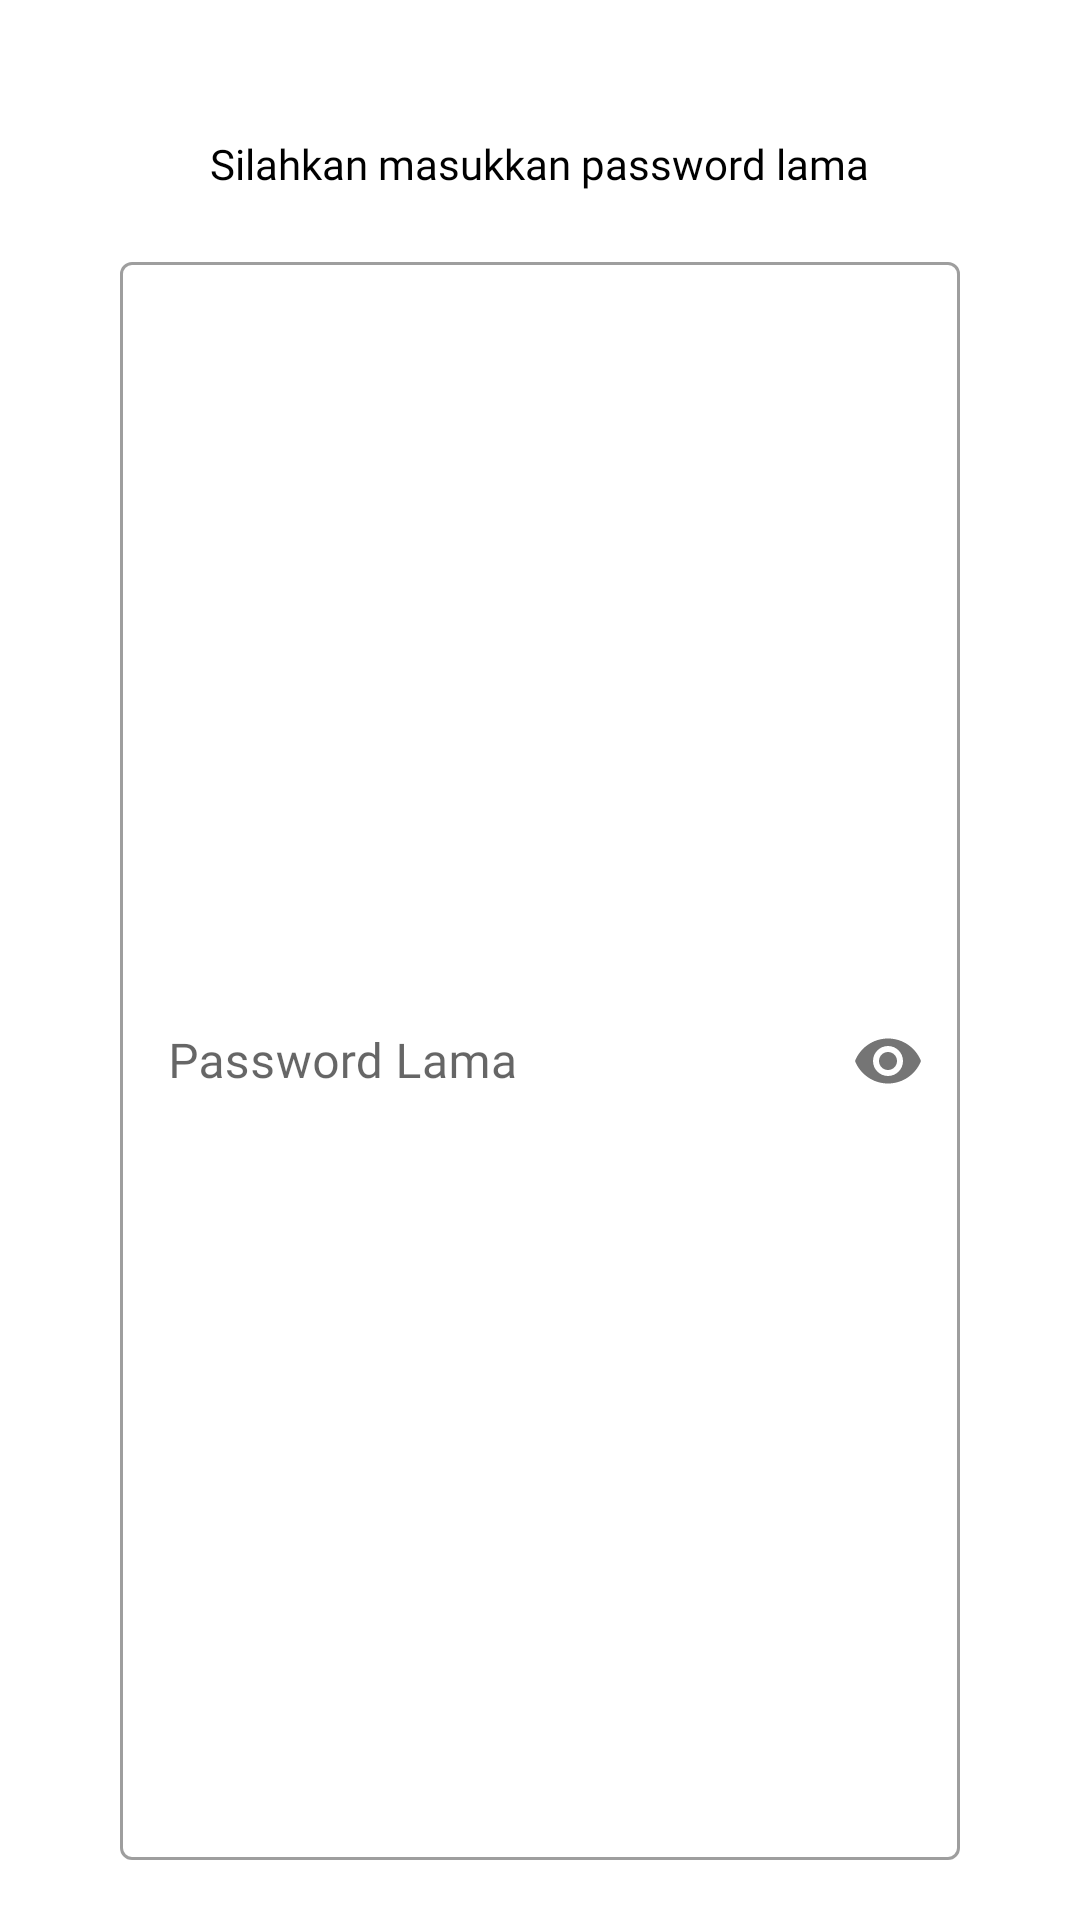

Here is an Android app screen rendered from its layout file. Give the layout XML and the strings, colors and styles it references.
<!-- AndroidManifest.xml: application theme Theme.GenerateImageWithText -->
<!-- res/layout/dialog_update_password.xml -->
<?xml version="1.0" encoding="utf-8"?>
<LinearLayout xmlns:android="http://schemas.android.com/apk/res/android"
    xmlns:app="http://schemas.android.com/apk/res-auto"
    android:layout_width="match_parent"
    android:layout_height="wrap_content"
    android:orientation="vertical"
    android:paddingVertical="20dp">

    <ImageView
        android:id="@+id/image_view_close"
        android:layout_width="wrap_content"
        android:layout_height="wrap_content"
        android:layout_gravity="end"
        android:layout_marginEnd="16dp"
        android:clickable="true"
        android:focusable="true"
        android:foreground="?attr/selectableItemBackground"
        android:src="@drawable/ic_round_close_24" />

    <TextView
        android:layout_width="wrap_content"
        android:layout_height="wrap_content"
        android:layout_gravity="center"
        android:layout_marginTop="25dp"
        android:layout_marginBottom="18dp"
        android:fontFamily="@font/nunito_regular"
        android:text="@string/please_input_old_password"
        android:textColor="@color/black"
        android:textSize="14sp" />


    <com.google.android.material.textfield.TextInputLayout
        android:id="@+id/til_old_password"
        style="@style/Widget.MaterialComponents.TextInputLayout.OutlinedBox"
        android:layout_width="match_parent"
        android:layout_height="match_parent"
        android:layout_gravity="center_horizontal"
        android:layout_marginHorizontal="40dp"
        app:passwordToggleEnabled="true">

        <com.google.android.material.textfield.TextInputEditText
            android:id="@+id/et_old_password"
            android:layout_width="match_parent"
            android:layout_height="match_parent"
            android:fontFamily="@font/nunito_regular"
            android:hint="@string/hint_old_password"
            android:inputType="textPassword" />

    </com.google.android.material.textfield.TextInputLayout>


    <TextView
        android:layout_width="wrap_content"
        android:layout_height="wrap_content"
        android:layout_gravity="center"
        android:layout_marginTop="25dp"
        android:layout_marginBottom="18dp"
        android:fontFamily="@font/nunito_regular"
        android:text="@string/please_input_new_password"
        android:textColor="@color/black"
        android:textSize="14sp" />


    <com.google.android.material.textfield.TextInputLayout
        android:id="@+id/til_new_password"
        style="@style/Widget.MaterialComponents.TextInputLayout.OutlinedBox"
        android:layout_width="match_parent"
        android:layout_height="match_parent"
        android:layout_gravity="center_horizontal"
        android:layout_marginHorizontal="40dp"
        app:passwordToggleEnabled="true">

        <com.google.android.material.textfield.TextInputEditText
            android:id="@+id/et_new_password"
            android:layout_width="match_parent"
            android:layout_height="match_parent"
            android:fontFamily="@font/nunito_regular"
            android:hint="@string/hint_new_password"
            android:inputType="textPassword" />

    </com.google.android.material.textfield.TextInputLayout>


    <com.google.android.material.textfield.TextInputLayout
        android:id="@+id/til_confirm_password"
        style="@style/Widget.MaterialComponents.TextInputLayout.OutlinedBox"
        android:layout_width="match_parent"
        android:layout_height="match_parent"
        android:layout_gravity="center_horizontal"
        android:layout_marginHorizontal="40dp"
        android:layout_marginTop="30dp"
        app:passwordToggleEnabled="true">

        <com.google.android.material.textfield.TextInputEditText
            android:id="@+id/et_confirm_password"
            android:layout_width="match_parent"
            android:layout_height="match_parent"
            android:fontFamily="@font/nunito_regular"
            android:hint="@string/hint_confirm_password"
            android:inputType="textPassword" />

    </com.google.android.material.textfield.TextInputLayout>

    <ProgressBar
        android:id="@+id/progress_bar"
        style="@style/Widget.AppCompat.ProgressBar.Horizontal"
        android:layout_width="match_parent"
        android:layout_height="wrap_content"
        android:layout_marginTop="10dp"
        android:indeterminate="true"
        android:visibility="invisible" />


    <Button
        android:id="@+id/btn_update_password"
        android:layout_width="190dp"
        android:layout_height="55dp"
        android:layout_gravity="center_horizontal"
        android:layout_marginTop="25dp"
        android:backgroundTint="@color/blue"
        android:fontFamily="@font/nunito_regular"
        android:text="@string/update_password"
        android:textAllCaps="false"
        android:textColor="@color/white" />

</LinearLayout>
<!-- resources referenced by this layout -->
<resources>
  <color name="black">#FF000000</color>
  <color name="blue">#FF177CDA</color>
  <color name="white">#FFFFFFFF</color>
  <string name="hint_confirm_password">Konfirmasi Password</string>
  <string name="hint_new_password">Password Baru</string>
  <string name="hint_old_password">Password Lama</string>
  <string name="please_input_new_password">Silahkan masukkan password baru</string>
  <string name="please_input_old_password">Silahkan masukkan password lama</string>
  <string name="update_password">Update Password</string>
  <style name="Theme.GenerateImageWithText" parent="Theme.MaterialComponents.Light">
          
          <item name="colorPrimary">@color/blue</item>
          <item name="colorPrimaryVariant">@color/dark_blue</item>
          <item name="colorOnPrimary">@color/white</item>
          
          <item name="colorSecondary">@color/blue</item>
          <item name="colorSecondaryVariant">@color/blue</item>
          <item name="colorOnSecondary">@color/white</item>
          
          <item name="android:statusBarColor">?attr/colorPrimaryVariant</item>
           Customize your theme here.
      </style>
  <color name="dark_blue">#FF155D9F</color>
</resources>
